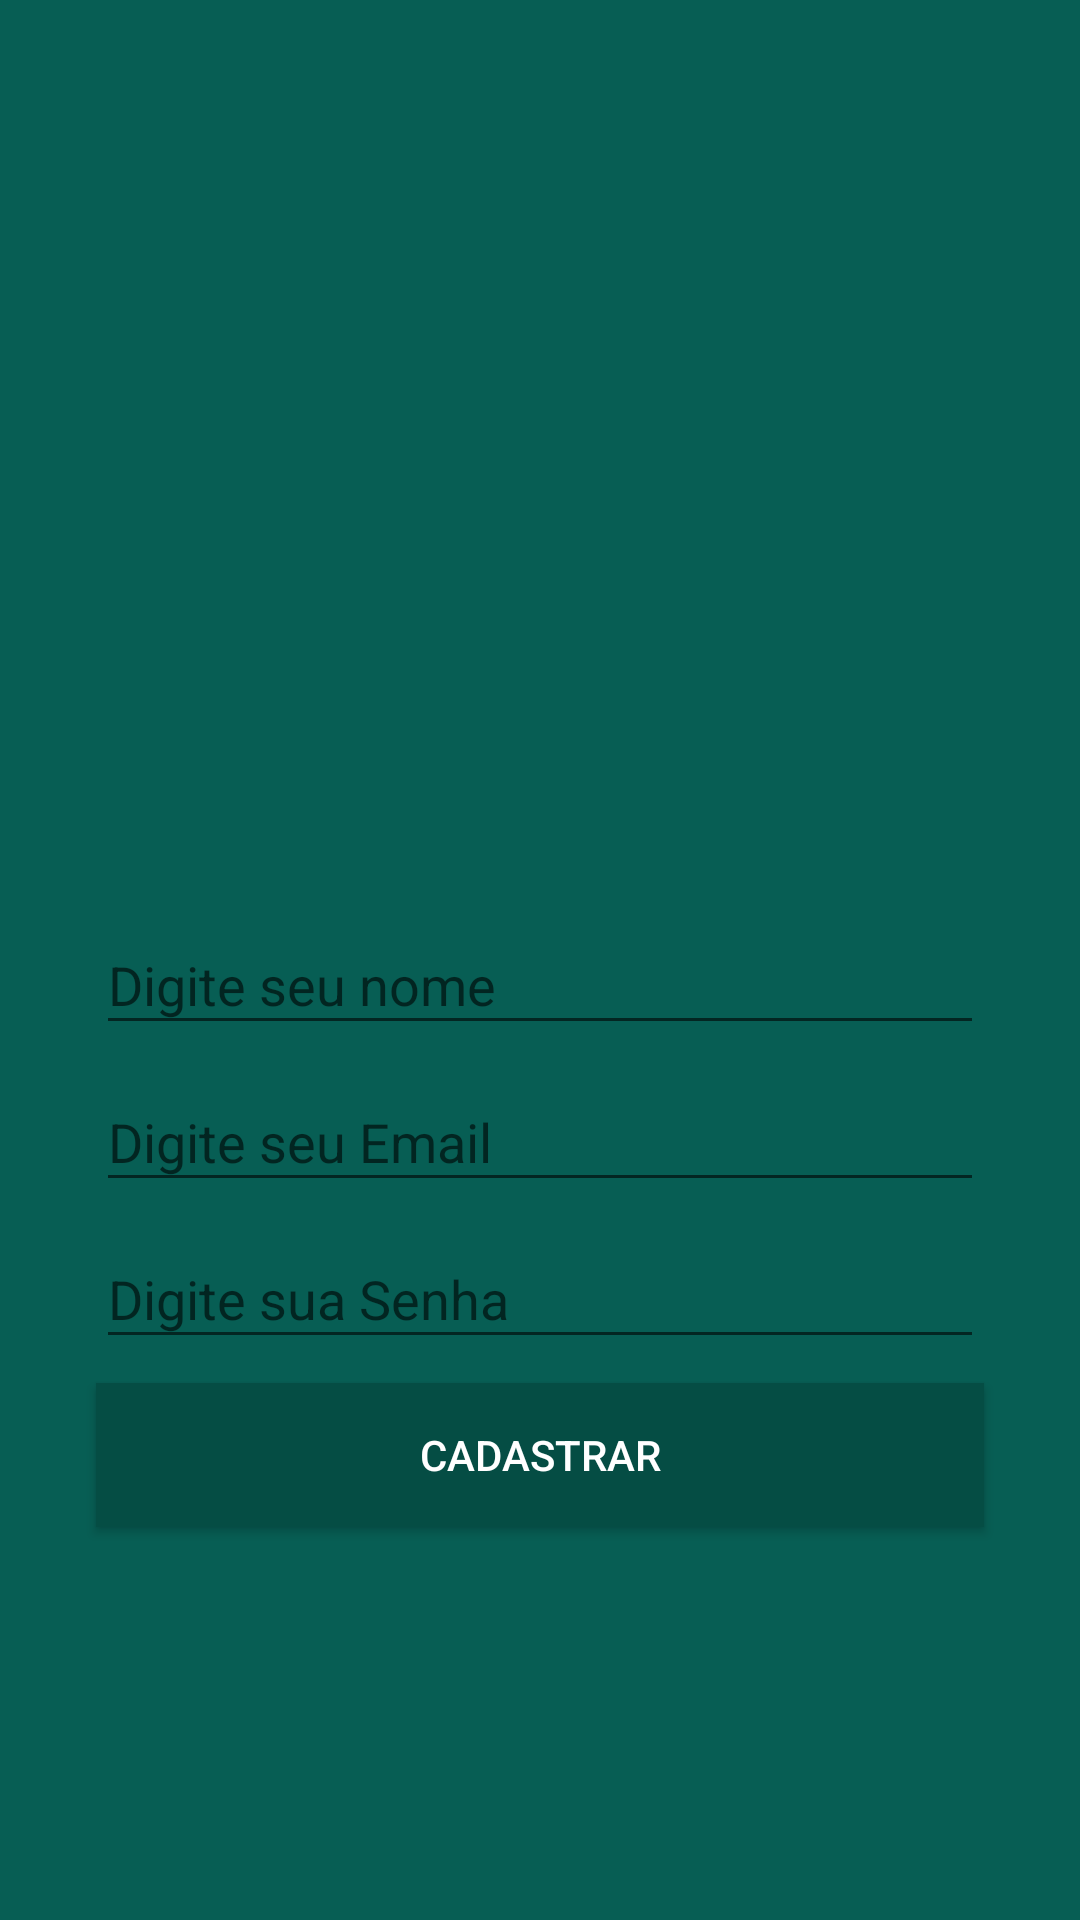

This screen was rendered from an Android layout file. Write that file and the resources it references.
<!-- AndroidManifest.xml: application theme AppTheme -->
<!-- res/layout/activity_cadastro.xml -->
<?xml version="1.0" encoding="utf-8"?>
<androidx.constraintlayout.widget.ConstraintLayout xmlns:android="http://schemas.android.com/apk/res/android"
    xmlns:app="http://schemas.android.com/apk/res-auto"
    xmlns:tools="http://schemas.android.com/tools"
    android:layout_width="match_parent"
    android:layout_height="match_parent"
    android:background="@color/colorPrimary"
    tools:context=".CadastroActivity">

    <ImageView
        android:id="@+id/imageView"
        android:layout_width="200dp"
        android:layout_height="157dp"
        android:layout_marginBottom="8dp"
        app:layout_constraintBottom_toTopOf="@+id/textInputLayout"
        app:layout_constraintEnd_toEndOf="parent"
        app:layout_constraintStart_toStartOf="parent"
        app:layout_constraintTop_toTopOf="parent"
        app:layout_constraintVertical_chainStyle="packed"
        app:srcCompat="@drawable/usuario" />

    <com.google.android.material.textfield.TextInputLayout
        android:id="@+id/textInputLayout"
        android:layout_width="0dp"
        android:layout_height="wrap_content"
        android:layout_marginStart="32dp"
        android:layout_marginLeft="32dp"
        android:layout_marginEnd="32dp"
        android:layout_marginRight="32dp"
        app:layout_constraintBottom_toTopOf="@+id/textInputLayout2"
        app:layout_constraintEnd_toEndOf="parent"
        app:layout_constraintStart_toStartOf="parent"
        app:layout_constraintTop_toBottomOf="@+id/imageView">

        <com.google.android.material.textfield.TextInputEditText
            android:id="@+id/editNome"
            android:layout_width="match_parent"
            android:layout_height="wrap_content"
            android:hint="@string/digite_nome" />
    </com.google.android.material.textfield.TextInputLayout>

    <com.google.android.material.textfield.TextInputLayout
        android:id="@+id/textInputLayout2"
        android:layout_width="0dp"
        android:layout_height="wrap_content"
        android:layout_marginStart="32dp"
        android:layout_marginLeft="32dp"
        android:layout_marginEnd="32dp"
        android:layout_marginRight="32dp"
        app:layout_constraintBottom_toTopOf="@+id/textInputLayout3"
        app:layout_constraintEnd_toEndOf="parent"
        app:layout_constraintHorizontal_bias="0.0"
        app:layout_constraintStart_toStartOf="parent"
        app:layout_constraintTop_toBottomOf="@+id/textInputLayout">

        <com.google.android.material.textfield.TextInputEditText
            android:id="@+id/editEmailLogin"
            android:layout_width="match_parent"
            android:layout_height="wrap_content"
            android:hint="@string/digite_seu_email"
            android:inputType="textEmailAddress" />
    </com.google.android.material.textfield.TextInputLayout>

    <com.google.android.material.textfield.TextInputLayout
        android:id="@+id/textInputLayout3"
        android:layout_width="0dp"
        android:layout_height="wrap_content"
        android:layout_marginStart="32dp"
        android:layout_marginLeft="32dp"
        android:layout_marginEnd="32dp"
        android:layout_marginRight="32dp"
        app:layout_constraintBottom_toTopOf="@+id/button"
        app:layout_constraintEnd_toEndOf="parent"
        app:layout_constraintStart_toStartOf="parent"
        app:layout_constraintTop_toBottomOf="@+id/textInputLayout2">

        <com.google.android.material.textfield.TextInputEditText
            android:id="@+id/editSenhaLogin"
            android:layout_width="match_parent"
            android:layout_height="wrap_content"
            android:hint="@string/digite_sua_senha"
            android:inputType="textPassword" />
    </com.google.android.material.textfield.TextInputLayout>

    <Button
        android:id="@+id/button"
        android:layout_width="0dp"
        android:layout_height="wrap_content"
        android:layout_marginStart="32dp"
        android:layout_marginLeft="32dp"
        android:layout_marginTop="8dp"
        android:layout_marginEnd="32dp"
        android:layout_marginRight="32dp"
        android:background="@color/colorPrimaryDark"
        android:onClick="validarCadastro"
        android:text="@string/botão_cadastrar"
        android:textColor="@android:color/white"
        app:layout_constraintBottom_toBottomOf="parent"
        app:layout_constraintEnd_toEndOf="parent"
        app:layout_constraintStart_toStartOf="parent"
        app:layout_constraintTop_toBottomOf="@+id/textInputLayout3" />
</androidx.constraintlayout.widget.ConstraintLayout>
<!-- resources referenced by this layout -->
<resources>
  <color name="colorPrimary">#075e54</color>
  <color name="colorPrimaryDark">#054d44</color>
  <string name="digite_nome">Digite seu nome</string>
  <string name="digite_seu_email">Digite seu Email</string>
  <string name="digite_sua_senha">Digite sua Senha</string>
  <style name="AppTheme" parent="Theme.AppCompat.Light.NoActionBar">
          
          <item name="colorPrimary">@color/colorPrimary</item>
          <item name="colorPrimaryDark">@color/colorPrimaryDark</item>
          <item name="colorAccent">@color/colorAccent</item>
      </style>
  <color name="colorAccent">#25d366</color>
</resources>
